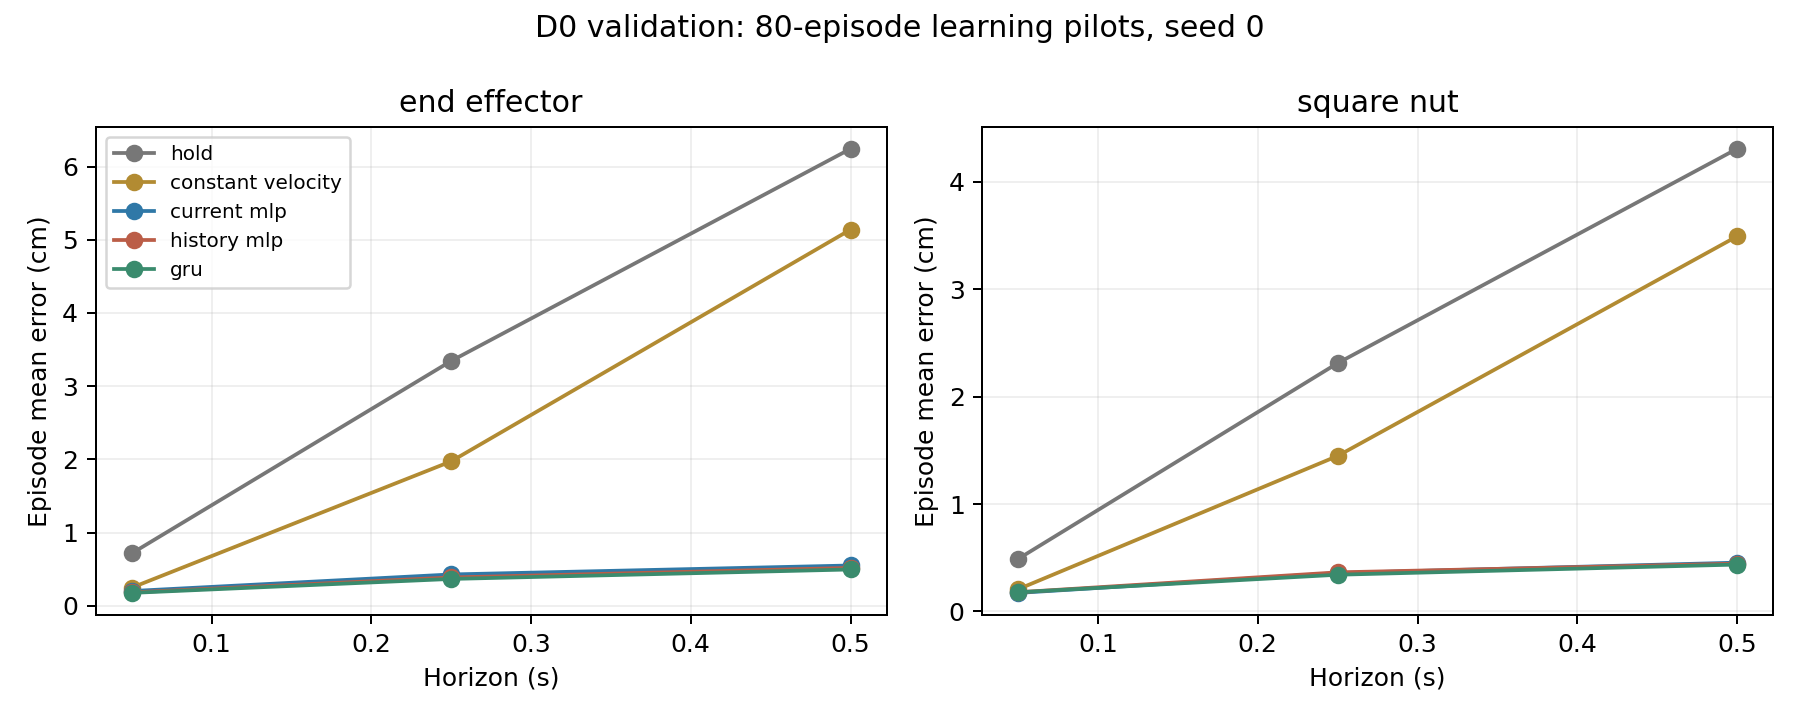

The table this chart was drawn from, first rows:
model, entity, horizon_steps, windows, episodes, mean_cm, ci95_low_cm, ci95_high_cm
hold, end_effector, 1, 14838, 100, 0.7151, 0.7026, 0.7282
constant_velocity, end_effector, 1, 14838, 100, 0.2467, 0.2425, 0.2508
hold, end_effector, 5, 14438, 100, 3.344, 3.28, 3.407
constant_velocity, end_effector, 5, 14438, 100, 1.973, 1.935, 2.012
hold, end_effector, 10, 13938, 100, 6.242, 6.117, 6.363
constant_velocity, end_effector, 10, 13938, 100, 5.138, 5.028, 5.25
hold, square_nut, 1, 14838, 100, 0.4896, 0.478, 0.5008
constant_velocity, square_nut, 1, 14838, 100, 0.2072, 0.2027, 0.2115
hold, square_nut, 5, 14438, 100, 2.313, 2.254, 2.369
constant_velocity, square_nut, 5, 14438, 100, 1.449, 1.411, 1.485
hold, square_nut, 10, 13938, 100, 4.309, 4.194, 4.417
constant_velocity, square_nut, 10, 13938, 100, 3.494, 3.396, 3.594
current_mlp, end_effector, 1, 14838, 100, 0.2013, 0.1946, 0.2087
current_mlp, end_effector, 5, 14438, 100, 0.428, 0.4075, 0.4505
current_mlp, end_effector, 10, 13938, 100, 0.5505, 0.5153, 0.5885
current_mlp, square_nut, 1, 14838, 100, 0.1732, 0.1662, 0.181
current_mlp, square_nut, 5, 14438, 100, 0.3578, 0.3399, 0.3779
current_mlp, square_nut, 10, 13938, 100, 0.4548, 0.4259, 0.4864
history_mlp, end_effector, 1, 14838, 100, 0.1829, 0.1761, 0.1904
history_mlp, end_effector, 5, 14438, 100, 0.3868, 0.3657, 0.4097
history_mlp, end_effector, 10, 13938, 100, 0.5175, 0.4862, 0.5518
history_mlp, square_nut, 1, 14838, 100, 0.1791, 0.1726, 0.1862
history_mlp, square_nut, 5, 14438, 100, 0.3645, 0.3461, 0.3843
history_mlp, square_nut, 10, 13938, 100, 0.4457, 0.4175, 0.4745
gru, end_effector, 1, 14838, 100, 0.1762, 0.1702, 0.1825
gru, end_effector, 5, 14438, 100, 0.3668, 0.3489, 0.3861
gru, end_effector, 10, 13938, 100, 0.4962, 0.4677, 0.5269
gru, square_nut, 1, 14838, 100, 0.1792, 0.1739, 0.1849
gru, square_nut, 5, 14438, 100, 0.3424, 0.3258, 0.3595
gru, square_nut, 10, 13938, 100, 0.4371, 0.41, 0.4657
